3-way image classification set "CLAHE" from GitHub (MayaUA21/TUGAS-AKHIR-MAYA-NEW); label vocabulary: benign, malignant, normal.

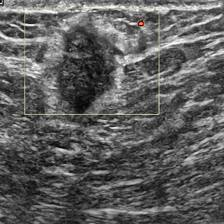
Label: malignant

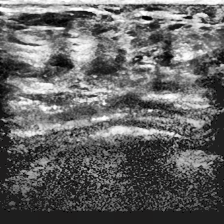
Label: normal

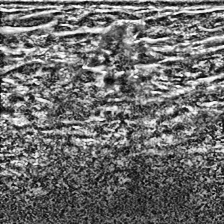
Label: malignant

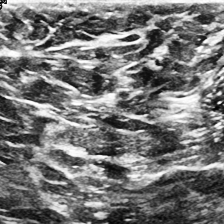
Label: normal

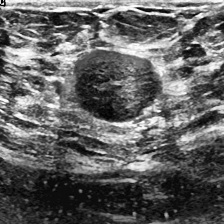
Label: benign

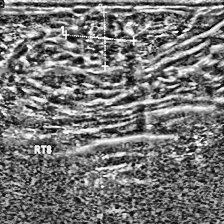
Label: benign
